Image classification data set "data" (anmesh-vicky/Bilinear_Coord_Ebeam on GitHub). Class labels (12): Centred, Hexagonal, Noise, Obilique, Rectangular, Square, centred, hexagonal, noise, oblique, rectangular, square.

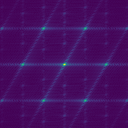
Label: Hexagonal

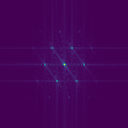
Label: Obilique

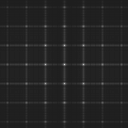
Label: square

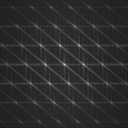
Label: oblique

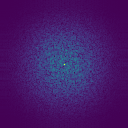
Label: Noise

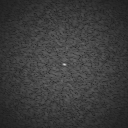
Label: noise
